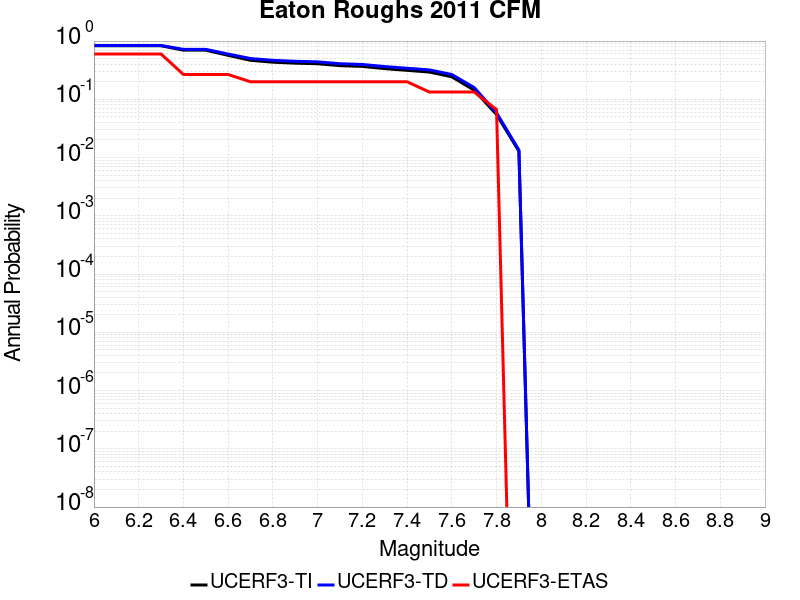

The data file committed next to this chart (first rows):
Magnitude, UCERF3-TI Prob, UCERF3-TD Prob, UCERF3-ETAS Prob
6.0, 0.8306, 0.8404, 0.6
6.1, 0.8306, 0.8404, 0.6
6.2, 0.8306, 0.8404, 0.6
6.3, 0.8306, 0.8404, 0.6
6.4, 0.6975, 0.721, 0.2667
6.5, 0.6975, 0.721, 0.2667
6.6, 0.5686, 0.5989, 0.2667
6.7, 0.4675, 0.5014, 0.2
6.8, 0.434, 0.4668, 0.2
6.9, 0.4173, 0.4494, 0.2
7.0, 0.4082, 0.4399, 0.2
7.1, 0.3784, 0.4083, 0.2
7.2, 0.367, 0.3965, 0.2
7.3, 0.3366, 0.365, 0.2
7.4, 0.3142, 0.3414, 0.2
7.5, 0.2937, 0.3199, 0.1333
7.6, 0.2436, 0.2666, 0.1333
7.7, 0.1435, 0.1592, 0.1333
7.8, 0.05485, 0.05869, 0.06667
7.9, 0.01285, 0.01349, 0.0
